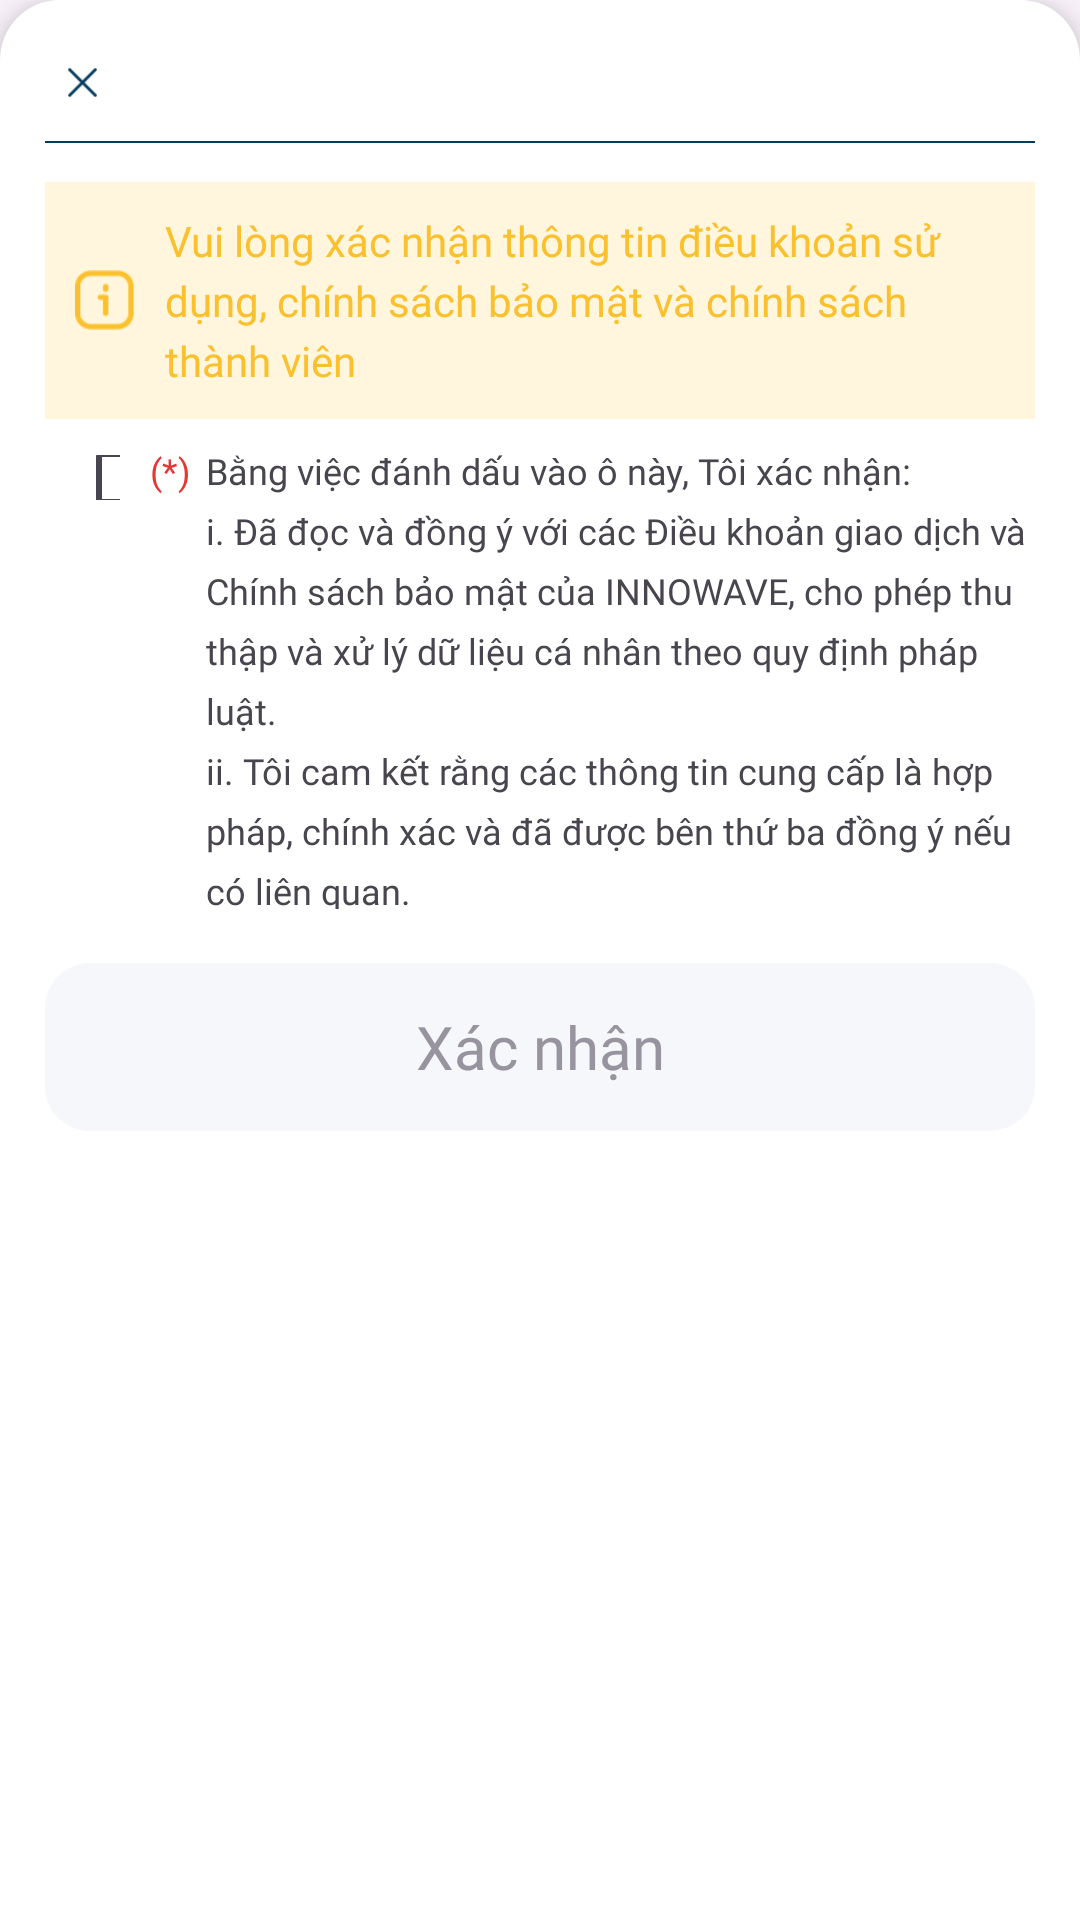

Here is an Android app screen rendered from its layout file. Give the layout XML and the strings, colors and styles it references.
<!-- AndroidManifest.xml: application theme Theme.INNOWAVE -->
<!-- res/layout/dialog_confirm.xml -->
<?xml version="1.0" encoding="utf-8"?>
<LinearLayout xmlns:android="http://schemas.android.com/apk/res/android"
    android:layout_width="match_parent"
    android:layout_height="wrap_content"
    android:orientation="vertical"
    android:background="@drawable/bg_dialog_top_rounded"
    android:padding="15dp"
    android:elevation="8dp">

    <ImageView
        android:id="@+id/btnClose"
        android:layout_width="25dp"
        android:layout_height="25dp"
        android:src="@drawable/btn_close"
        android:layout_gravity="start"
        android:contentDescription="Đóng"
        android:padding="4dp"/>

    <View
        android:layout_width="match_parent"
        android:layout_height="0.5dp"
        android:background="@color/primary_color"
        android:layout_marginTop="7dp"
        android:layout_marginBottom="13dp"/>

    <LinearLayout
        android:layout_width="match_parent"
        android:layout_height="wrap_content"
        android:orientation="horizontal"
        android:background="#FFF6DD"
        android:padding="10dp"
        android:layout_marginBottom="7dp"
        android:gravity="center_vertical">

        <ImageView
            android:layout_width="20dp"
            android:layout_height="20dp"
            android:src="@drawable/icon_info"
            android:contentDescription="Thông báo"/>

        <TextView
            android:layout_width="0dp"
            android:layout_height="wrap_content"
            android:layout_weight="1"
            android:text="@string/confirm_terms_and_conditions"
            android:textColor="@color/warning_color"
            style="@style/Text_Content"
            android:layout_marginStart="10dp"/>
    </LinearLayout>

    <LinearLayout
        android:layout_width="match_parent"
        android:layout_height="wrap_content">
        <CheckBox
            android:id="@+id/cbConfirm"
            android:layout_width="15dp"
            android:layout_height="15dp"
            android:layout_marginTop="5dp"
            android:layout_marginStart="10dp"/>
        <TextView
            android:layout_width="wrap_content"
            android:layout_height="wrap_content"
            android:text="(*)"
            style="@style/Text_SubContent"
            android:textColor="@color/error_color"
            android:layout_marginStart="10dp"/>
        <TextView
            android:layout_width="wrap_content"
            android:layout_height="wrap_content"
            android:text="@string/confirm_detail"
            style="@style/Text_SubContent"
            android:layout_marginStart="5dp"/>

    </LinearLayout>

    <android.widget.Button
        android:id="@+id/btnConfirm"
        android:layout_width="match_parent"
        android:layout_height="56dp"
        android:text="@string/confirm"
        android:textAllCaps="false"
        android:textColor="@color/btn_continue_text_selector"
        style="@style/Text_EditText"
        android:background="@drawable/btn_continue_bg_selector"
        android:enabled="false"
        android:layout_marginTop="18dp"/>
</LinearLayout>
<!-- resources referenced by this layout -->
<resources>
  <color name="error_color">#E53835</color>
  <color name="primary_color">#023D5D</color>
  <color name="warning_color">#FBC02D</color>
  <!-- drawable bg_dialog_top_rounded (drawable) -->
  <?xml version="1.0" encoding="utf-8"?>
  <shape xmlns:android="http://schemas.android.com/apk/res/android">
      <solid android:color="@android:color/white"/>
      <corners
          android:topLeftRadius="20dp"
          android:topRightRadius="20dp"
          android:bottomLeftRadius="0dp"
          android:bottomRightRadius="0dp"/>
  </shape>
  <!-- drawable btn_close: png bitmap (drawable, 263 bytes) -->
  <!-- drawable btn_continue_bg_selector (drawable) -->
  <?xml version="1.0" encoding="utf-8"?>
  <selector xmlns:android="http://schemas.android.com/apk/res/android">
      
      <item android:state_enabled="false">
          <shape>
              <solid android:color="#F5F7FA"/>
              <corners android:radius="15dp"/>
          </shape>
      </item>
  
      
      <item android:state_enabled="true">
          <shape>
              <solid android:color="#023D5D"/>
              <corners android:radius="15dp"/>
          </shape>
      </item>
  </selector>
  <!-- drawable icon_info: png bitmap (drawable, 713 bytes) -->
  <string name="confirm">Xác nhận</string>
  <string name="confirm_detail">Bằng việc đánh dấu vào ô này, Tôi xác nhận: \ni. Đã đọc và đồng ý với các Điều khoản giao dịch và Chính sách bảo mật của INNOWAVE, cho phép thu thập và xử lý dữ liệu cá nhân theo quy định pháp luật.\nii. Tôi cam kết rằng các thông tin cung cấp là hợp pháp, chính xác và đã được bên thứ ba đồng ý nếu có liên quan.</string>
  <string name="confirm_terms_and_conditions">Vui lòng xác nhận thông tin điều khoản sử dụng, chính sách bảo mật và chính sách thành viên</string>
  <style name="Text_Content">
          <item name="android:fontFamily">@font/nunito_medium</item>
          <item name="android:textSize">14sp</item>
          <item name="android:lineHeight">20sp</item>
      </style>
  <style name="Text_EditText">
          <item name="android:fontFamily">@font/nunito_regular</item>
          <item name="android:textSize">20sp</item>
      </style>
  <style name="Text_SubContent">
          <item name="android:fontFamily">@font/nunito_regular</item>
          <item name="android:textSize">12sp</item>
          <item name="android:lineHeight">20sp</item>
      </style>
  <style name="Theme.INNOWAVE" parent="Base.Theme.INNOWAVE" />
  <style name="Base.Theme.INNOWAVE" parent="Theme.Material3.DayNight.NoActionBar">
          
          
      </style>
</resources>
